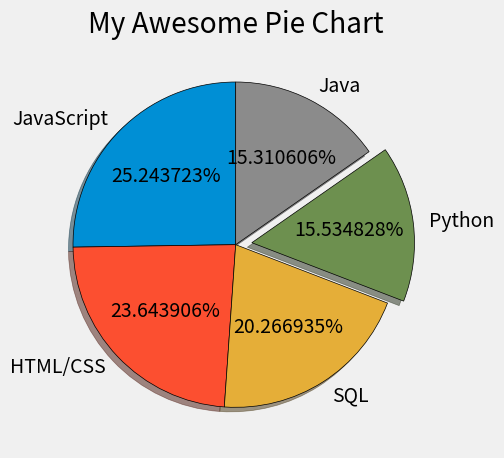

This figure's Python source:
# -*- coding: utf-8 -*-
"""Crea un grafico circular

Automatically generated by Colaboratory.

Original file is located at
    https://colab.research.google.com/<link-removed>
"""

from matplotlib import pyplot as plt

plt.style.use("fivethirtyeight")

slices = [59219, 55466, 47544, 36443, 35917]
labels = ["JavaScript", 'HTML/CSS', 'SQL', 'Python', 'Java']
explode = [0, 0, 0, 0.1, 0]

plt.pie(slices, labels=labels, explode=explode, shadow=True,
        startangle=90, autopct="%1f%%",
        wedgeprops={"edgecolor": "black"})

plt.title("My Awesome Pie Chart")
plt.tight_layout()
plt.show()